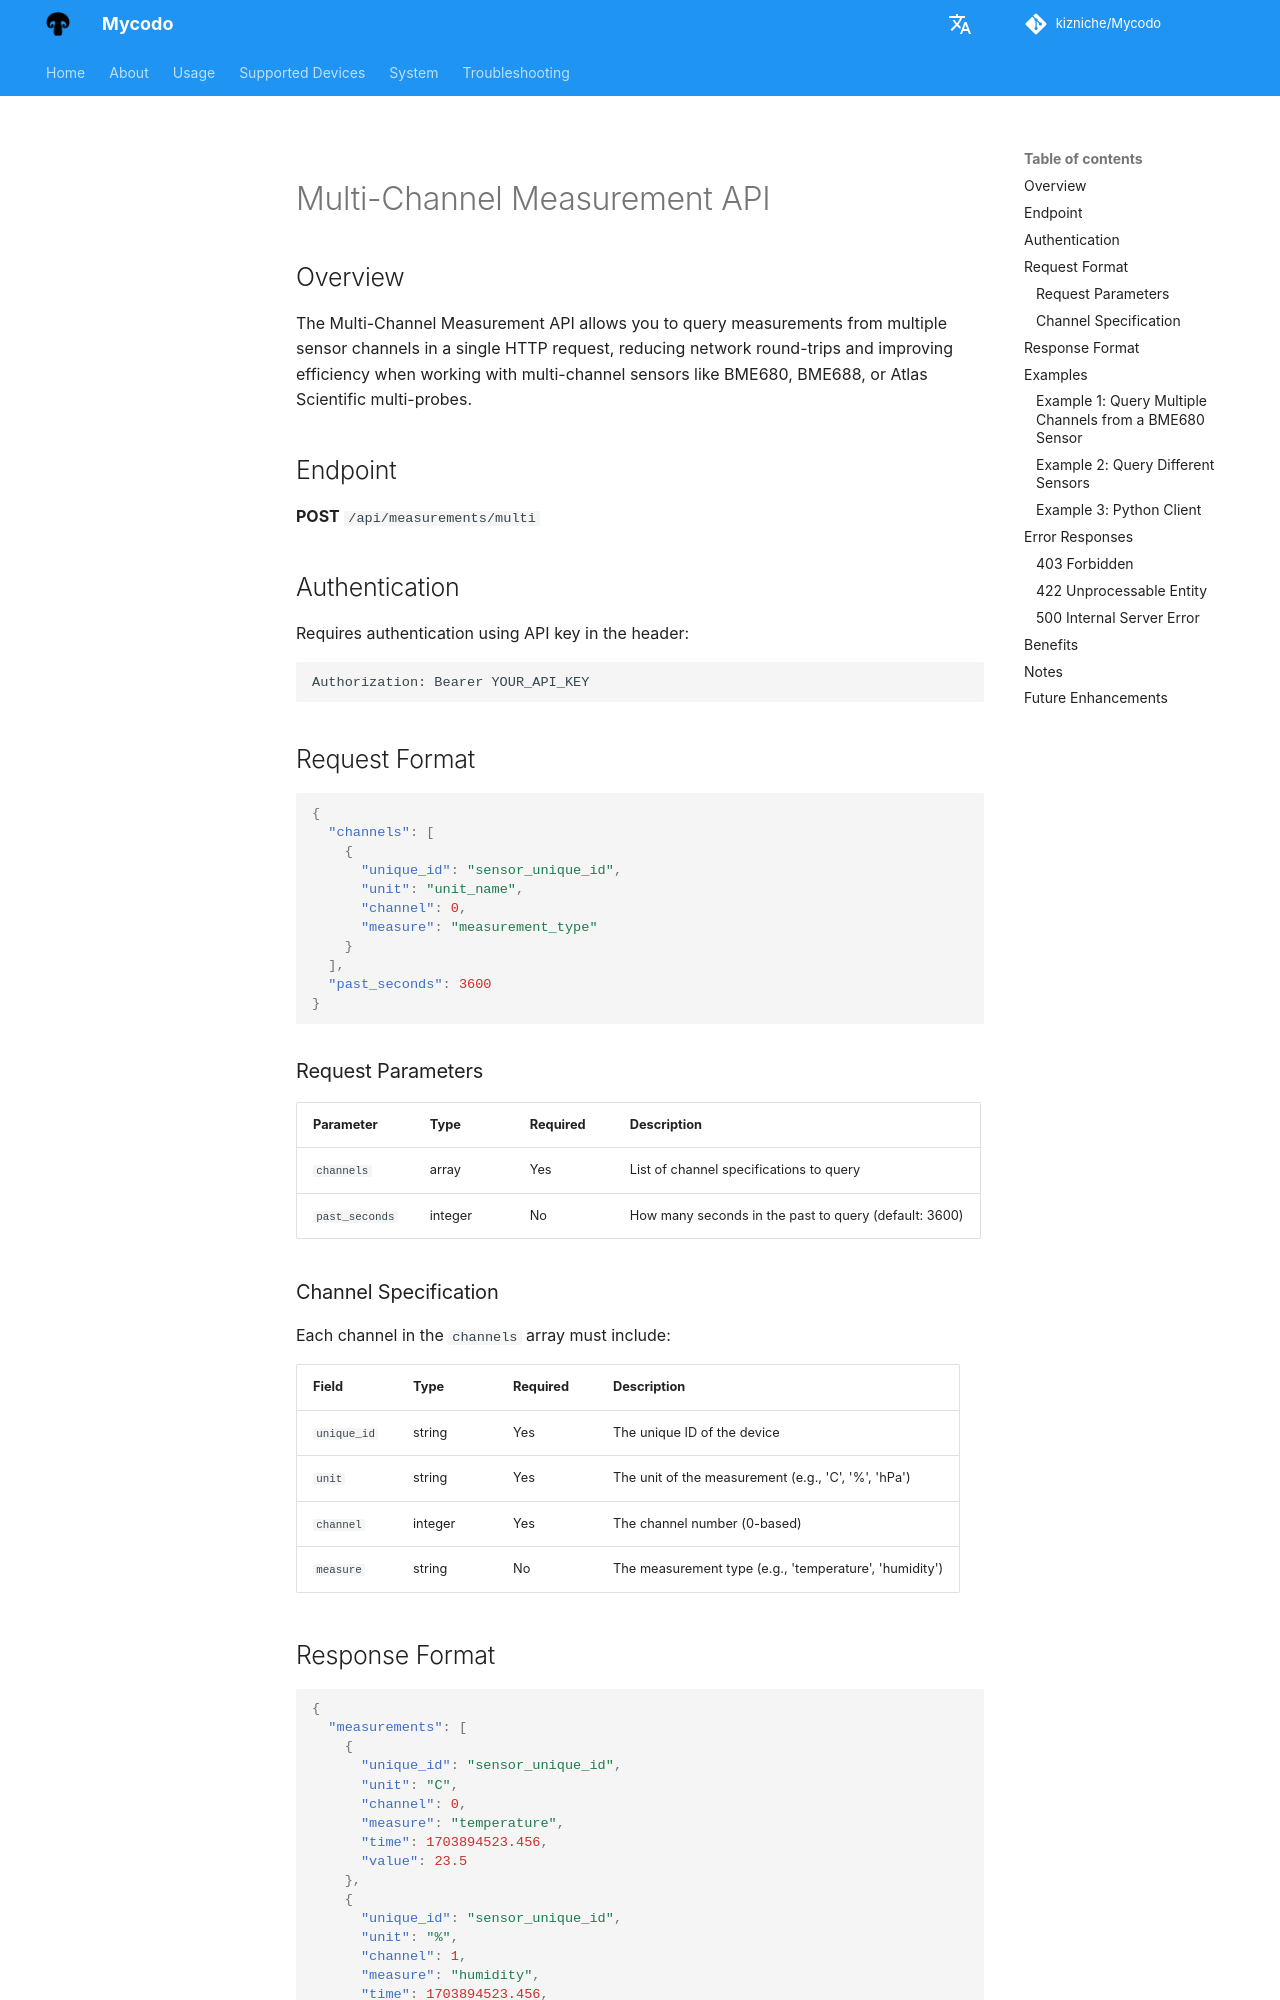

repository: kizniche/Mycodo · page: Multi-Channel-API-Example/index.html · generator: mkdocs

# Multi-Channel Measurement API

## Overview

The Multi-Channel Measurement API allows you to query measurements from multiple sensor channels in a single HTTP request, reducing network round-trips and improving efficiency when working with multi-channel sensors like BME680, BME688, or Atlas Scientific multi-probes.

## Endpoint

**POST** `/api/measurements/multi`

## Authentication

Requires authentication using API key in the header:
```
Authorization: Bearer YOUR_API_KEY
```

## Request Format

```json
{
  "channels": [
    {
      "unique_id": "sensor_unique_id",
      "unit": "unit_name",
      "channel": 0,
      "measure": "measurement_type"
    }
  ],
  "past_seconds": 3600
}
```

### Request Parameters

| Parameter | Type | Required | Description |
|-----------|------|----------|-------------|
| `channels` | array | Yes | List of channel specifications to query |
| `past_seconds` | integer | No | How many seconds in the past to query (default: 3600) |

### Channel Specification

Each channel in the `channels` array must include:

| Field | Type | Required | Description |
|-------|------|----------|-------------|
| `unique_id` | string | Yes | The unique ID of the device |
| `unit` | string | Yes | The unit of the measurement (e.g., 'C', '%', 'hPa') |
| `channel` | integer | Yes | The channel number (0-based) |
| `measure` | string | No | The measurement type (e.g., 'temperature', 'humidity') |

## Response Format

```json
{
  "measurements": [
    {
      "unique_id": "sensor_unique_id",
      "unit": "C",
      "channel": 0,
      "measure": "temperature",
      "time": 1703894523.456,
      "value": 23.5
    },
    {
      "unique_id": "sensor_unique_id",
      "unit": "%",
      "channel": 1,
      "measure": "humidity",
      "time": 1703894523.456,
      "value": 65.3
    }
  ]
}
```

## Examples
